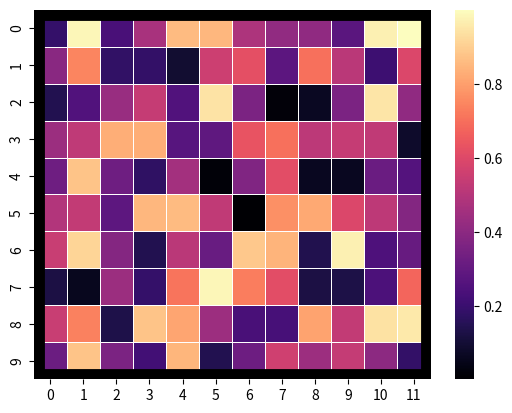

Generate this figure with matplotlib:
# Import libraries
import seaborn as sns
import matplotlib.pyplot as plt
import numpy as np

# Preparing dataset
example = np.random.rand(10, 12)

# Creating plot
res = sns.heatmap(example, cmap = "magma",
				linewidths = 0.5)

# Drawing the frame
res.axhline(y = 0, color = 'k',
			linewidth = 15)

res.axhline(y = 10, color = 'k',
			linewidth = 15)

res.axvline(x = 0, color = 'k',
			linewidth = 15)

res.axvline(x = 12, color = 'k',
			linewidth = 15)
# show plot
plt.show()
